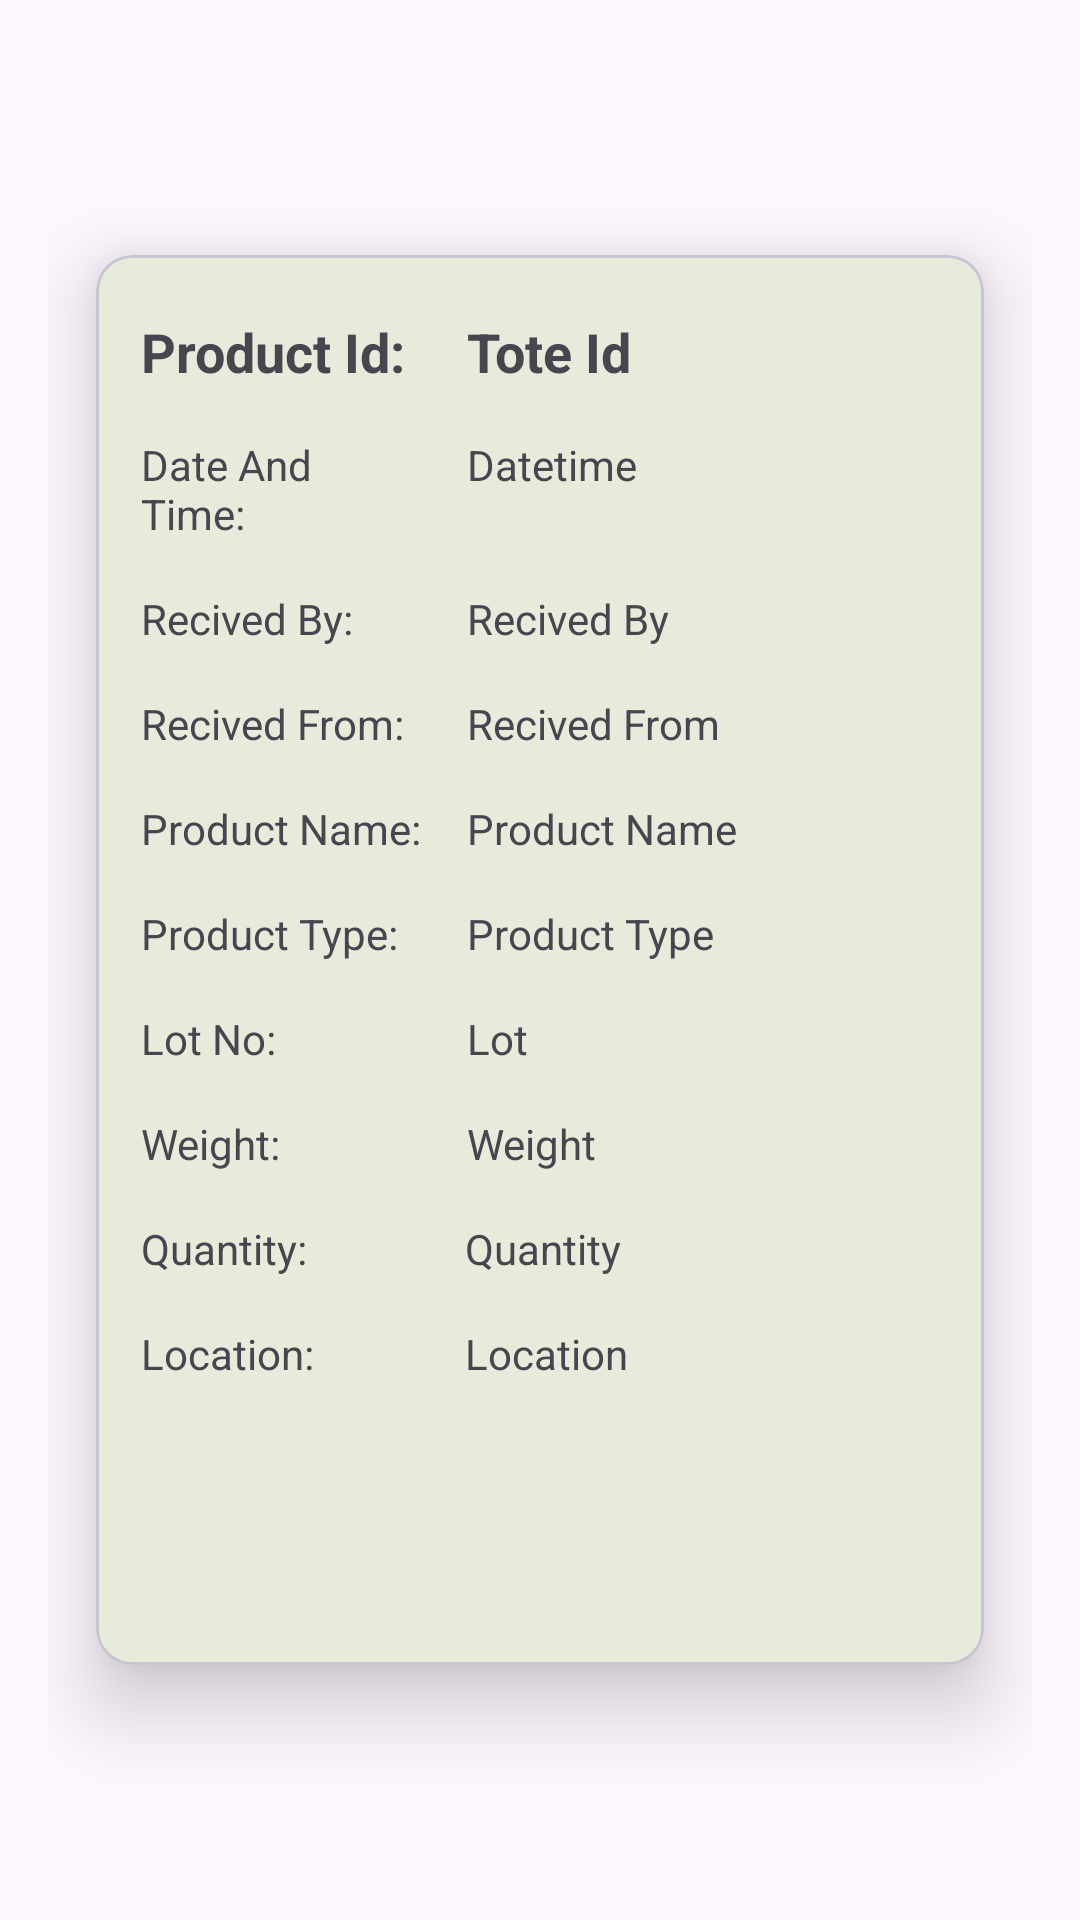

Reconstruct the res/layout file that produces this screen, plus the resources it refers to.
<!-- AndroidManifest.xml: application theme Theme.MyApplication -->
<!-- res/layout/fragment_quick_scan_fagment.xml -->
<?xml version="1.0" encoding="utf-8"?>
<LinearLayout xmlns:android="http://schemas.android.com/apk/res/android"
    xmlns:tools="http://schemas.android.com/tools"
    android:layout_width="match_parent"
    android:layout_height="match_parent"
    xmlns:app="http://schemas.android.com/apk/res-auto"
    tools:context=".Quick_scan_fagment"
    android:orientation="vertical"
    android:gravity="center"

    android:padding="16dp">

    <com.google.android.material.card.MaterialCardView
        android:id="@+id/cardView"
        android:layout_width="match_parent"
        android:layout_height="wrap_content"
        android:layout_centerInParent="true"
android:layout_gravity="center"

        android:layout_margin="16dp"
       app:cardElevation="16dp">

        <LinearLayout
            android:layout_width="match_parent"
            android:layout_height="450dp"
            android:layout_marginLeft="15dp"
            android:layout_marginTop="20dp"

            android:orientation="vertical">



    <LinearLayout
        android:layout_width="match_parent"
        android:layout_height="wrap_content"
        android:orientation="horizontal">

    <TextView
        android:layout_width="0dp"
        android:layout_height="wrap_content"
        android:layout_weight="1"
        android:textSize="18dp"
        android:textStyle="bold"
        android:text="Product Id:" />

    <TextView
        android:id="@+id/scantoteid"
        android:layout_width="0dp"
        android:layout_height="wrap_content"
        android:layout_weight="2"
        android:textSize="18dp"
        android:paddingLeft="15dp"
        android:textStyle="bold"
        android:text="Tote Id"
        />
    </LinearLayout>
    <LinearLayout
        android:layout_width="match_parent"
        android:layout_height="wrap_content"
        android:orientation="horizontal"
        android:layout_marginTop="16dp">

        <TextView
            android:layout_width="0dp"
            android:layout_height="wrap_content"
            android:layout_weight="1"
            android:text="Date And Time:" />

        <TextView
            android:id="@+id/scandate"
            android:layout_width="0dp"
            android:layout_height="wrap_content"
            android:layout_weight="2"
            android:paddingLeft="15dp"
            android:text="Datetime" />
    </LinearLayout>
    <LinearLayout
        android:layout_width="match_parent"
        android:layout_height="wrap_content"
        android:orientation="horizontal"
        android:layout_marginTop="16dp">

        <TextView
            android:layout_width="0dp"
            android:layout_height="wrap_content"
            android:layout_weight="1"
            android:text="Recived By:" />

        <TextView
            android:id="@+id/scanrcvby"
            android:layout_width="0dp"
            android:layout_height="wrap_content"
            android:layout_weight="2"
            android:paddingLeft="15dp"
            android:text="Recived By" />
    </LinearLayout>
    <LinearLayout
        android:layout_width="match_parent"
        android:layout_height="wrap_content"
        android:orientation="horizontal"
        android:layout_marginTop="16dp">

        <TextView
            android:layout_width="0dp"
            android:layout_height="wrap_content"
            android:layout_weight="1"
            android:text="Recived From:" />

        <TextView
            android:id="@+id/scanrcvfrm"
            android:layout_width="0dp"
            android:layout_height="wrap_content"
            android:layout_weight="2"
            android:paddingLeft="15dp"
            android:text="Recived From" />
    </LinearLayout>

    <LinearLayout
        android:layout_width="match_parent"
        android:layout_height="wrap_content"
        android:orientation="horizontal"
        android:layout_marginTop="16dp">

        <TextView
            android:layout_width="0dp"
            android:layout_height="wrap_content"
            android:layout_weight="1"
            android:text="Product Name:" />

        <TextView
            android:id="@+id/scanprdctname"
            android:layout_width="0dp"
            android:layout_height="wrap_content"
            android:layout_weight="2"
            android:paddingLeft="15dp"
            android:text="Product Name" />
    </LinearLayout>
    <LinearLayout
        android:layout_width="match_parent"
        android:layout_height="wrap_content"
        android:orientation="horizontal"
        android:layout_marginTop="16dp">

        <TextView
            android:layout_width="0dp"
            android:layout_height="wrap_content"
            android:layout_weight="1"
            android:text="Product Type:" />

        <TextView
            android:id="@+id/scanprcttype"
            android:layout_width="0dp"
            android:layout_height="wrap_content"
            android:layout_weight="2"
            android:paddingLeft="15dp"
            android:text="Product Type" />
    </LinearLayout>
    <LinearLayout
        android:layout_width="match_parent"
        android:layout_height="wrap_content"
        android:orientation="horizontal"
        android:layout_marginTop="16dp">

        <TextView
            android:layout_width="0dp"
            android:layout_height="wrap_content"
            android:layout_weight="1"
            android:text="Lot No:" />

        <TextView
            android:id="@+id/scanlot"
            android:layout_width="0dp"
            android:layout_height="wrap_content"
            android:layout_weight="2"
            android:paddingLeft="15dp"
            android:text="Lot" />
    </LinearLayout>
    <LinearLayout
        android:layout_width="match_parent"
        android:layout_height="wrap_content"
        android:orientation="horizontal"
        android:layout_marginTop="16dp">

        <TextView
            android:layout_width="0dp"
            android:layout_height="wrap_content"
            android:layout_weight="1"
            android:text="Weight:" />

        <TextView
            android:id="@+id/scanweight"
            android:layout_width="0dp"
            android:layout_height="wrap_content"
            android:layout_weight="2"
            android:paddingLeft="15dp"
            android:text="Weight" />
    </LinearLayout>
    <LinearLayout
        android:layout_width="match_parent"
        android:layout_height="wrap_content"
        android:orientation="horizontal"
        android:layout_marginTop="16dp">

        <TextView
            android:layout_width="14dp"
            android:layout_height="wrap_content"
            android:layout_weight="1"
            android:text="Quantity:" />

        <TextView
            android:id="@+id/scanqty"
            android:layout_width="0dp"
            android:layout_height="wrap_content"
            android:layout_weight="2"
            android:paddingLeft="5dp"
            android:text="Quantity" />
    </LinearLayout>
    <LinearLayout
        android:layout_width="match_parent"
        android:layout_height="wrap_content"
        android:orientation="horizontal"
        android:layout_marginTop="16dp">

        <TextView
            android:layout_width="14dp"
            android:layout_height="wrap_content"
            android:layout_weight="1"
            android:text="Location:" />

        <TextView
            android:id="@+id/scanloc"
            android:layout_width="0dp"
            android:layout_height="wrap_content"
            android:layout_weight="2"
            android:paddingLeft="5dp"
            android:text="Location" />
    </LinearLayout>
        </LinearLayout>
    </com.google.android.material.card.MaterialCardView>
</LinearLayout>
<!-- resources referenced by this layout -->
<resources>
  <style name="Theme.MyApplication" parent="Base.Theme.MyApplication" />
  <style name="Base.Theme.MyApplication" parent="Theme.Material3.DayNight.NoActionBar">
          <item name="android:statusBarColor">#5FAA13</item>
          
          <item name="colorPrimary">#5FAA13</item>
          
  
      </style>
</resources>
